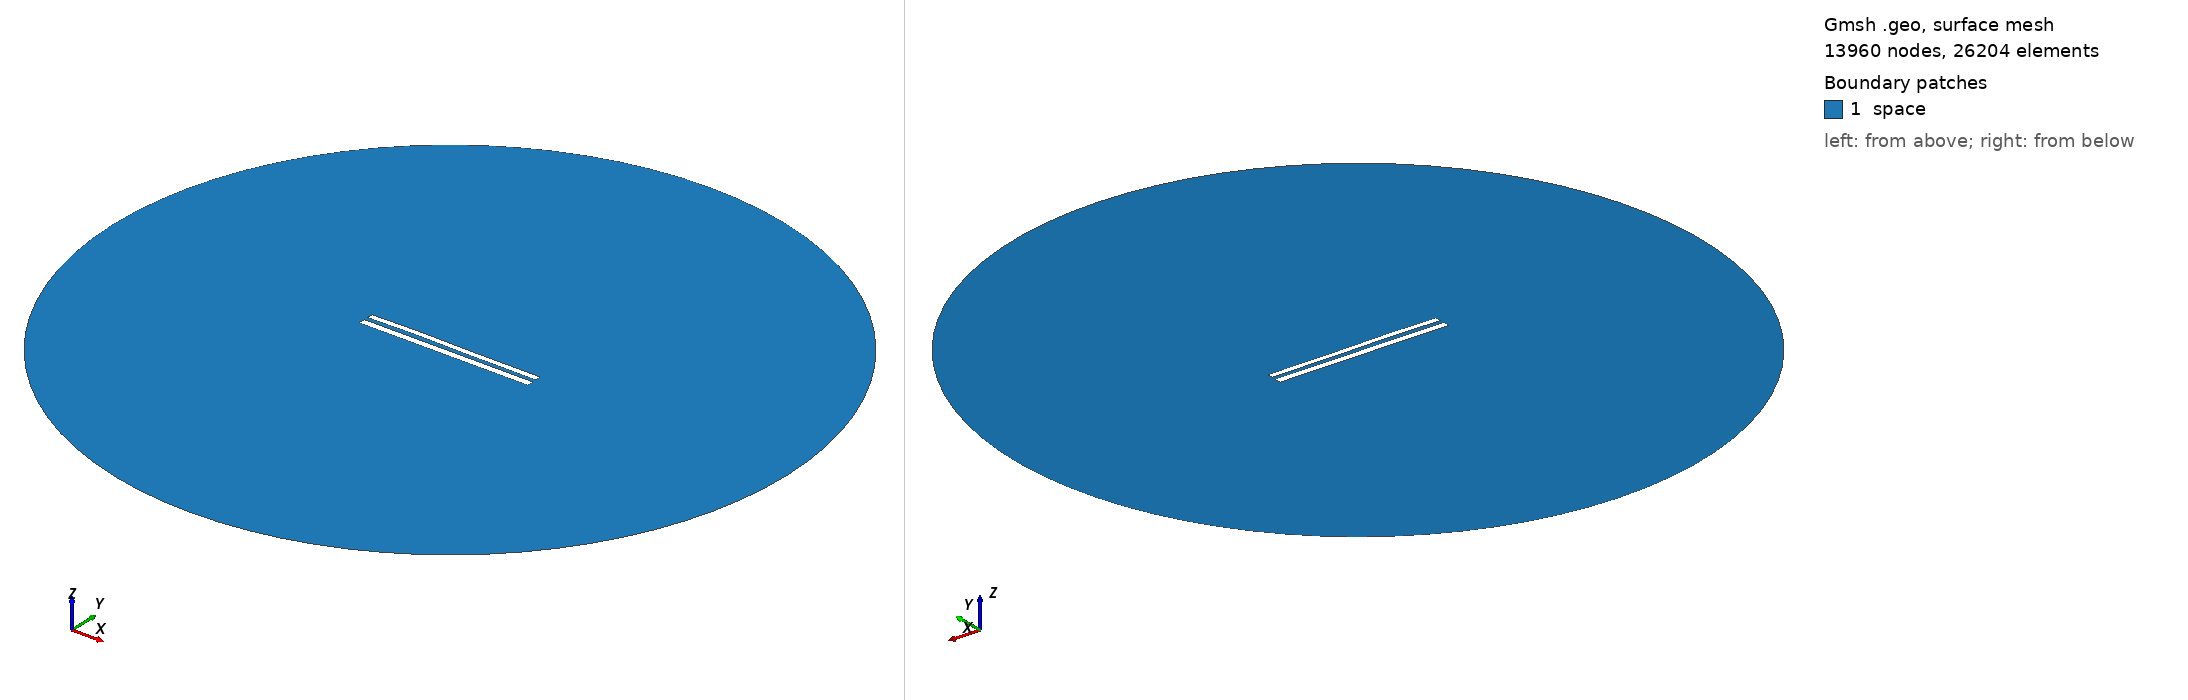

Gmsh geometry script, surface-meshed: 13960 nodes, 26204 surface elements. Boundary patches (legend numbers): 1 space. Left view from above one corner, right view from below the opposite corner. Legend entries are the model's physical surfaces. The drawing asked Gmsh for element sizes between 1% and 20% of the model's largest extent; the script's own settings can give other sizes.

=== 9124.geo (drawn) ===
//---------------------------------------
// Geometry kernel
//---------------------------------------

SetFactory("OpenCASCADE");



//---------------------------------------
// Parameters of the geometry
//---------------------------------------

// Overetch of the upper plate
overetch = 0.25;

// Distance between the plates
distance = 2.5;

// Discretization over the x axis (for the deformation)
nx = 50; 

// Length of the plate
L = 100 - overetch; 

// Number of modes
n = 4; 

// 1st mode coefficient
coeff(1) = 0.0;
beta(1) = 0.596864 * 3.1415926535 / L;

// 2nd mode coefficient
coeff(2) = 0.15;
beta(2) = 1.49418 * 3.1415926535 / L;

// 3rd mode coefficient
coeff(3) = 0.15;
beta(3) = 2.50025 * 3.1415926535 / L;

// 4th mode coefficient
coeff(4) = 0.07499999999999998;
beta(4) = 3.49999 * 3.1415926535 / L;



//---------------------------------------
// Upper plate (deformed rectangle)
//---------------------------------------

// Coordiantes of the upper plate
xmin = -50;
xmax = 50 - overetch;

// Height of the upper plate
yheight = 4 - 2 * overetch;

// Indexes of the points
UpperID[] = {};
LowerID[] = {};
LeftID[] = {};
RightID[] = {};

// Point index
p = 1;

// Horizontal edges
For i In {1:nx}
    x = xmin + (i-1)*(xmax - xmin)/(nx-1);

    y_bottom = distance / 2 + overetch;
    For j In {1:n}
        C = (Cosh(beta(j)*L) + Cos(beta(j)*L)) / (Sinh(beta(j)*L) + Sin(beta(j)*L));
        y_bottom  = y_bottom + coeff(j) * (Cosh(beta(j)*(x+50)) - Cos(beta(j)*(x+50)) - C * (Sinh(beta(j)*(x+50)) - Sin(beta(j)*(x+50))));
    EndFor

    y_top = y_bottom + yheight;

    Point(p) = {x, y_top, 0, 1.0};
    UpperID[i] = p;
    p = p + 1;

    Point(p) = {x, y_bottom, 0, 1.0};
    LowerID[i] = p;
    p = p + 1;
EndFor

// Create point lists
UpperPts[] = {}; LowerPts[] = {};
For i In {1:nx}
  UpperPts[] += {UpperID[i]};
  LowerPts[] += {LowerID[i]};
EndFor

// Build splines
Spline(1) = {UpperPts[]};
Spline(2) = {LowerPts[]};
Line(3) = {LowerPts[nx-1], UpperPts[nx-1]};
Line(4) = {LowerPts[0], UpperPts[0]};

// Build the plane surface
Curve Loop(1) = {2, 3, -1, -4};
Plane Surface(1) = {1};



//---------------------------------------
// Lower plate (rectangle)
//---------------------------------------

// Vertices
Point(1001) = {-50, -1, 0, 1.0};
Point(1002) = { 50, -1, 0, 1.0};
Point(1003) = { 50,  -5, 0, 1.0};
Point(1004) = {-50,  -5, 0, 1.0};

// Edges
Line(5) = {1001, 1002};
Line(6) = {1002, 1003};
Line(7) = {1003, 1004};
Line(8) = {1004, 1001};

// Plane surface
Line Loop(2) = {5, 6, 7, 8};
Plane Surface(2) = {2}; 



//---------------------------------------
// Outer (fictious) boundary
//---------------------------------------

// Points
Point(1005) = {0, 0, 0};       // Center
Point(1006) = {200, 0, 0};     // Start point
Point(1007) = {0, 200, 0};     // 90 degrees
Point(1008) = {-200, 0, 0};    // 180 degrees
Point(1009) = {0, -200, 0};    // 270 degrees

// Circle arcs (each needs start, center, end)
Circle(9) = {1006, 1005, 1007};
Circle(10) = {1007, 1005, 1008};
Circle(11) = {1008, 1005, 1009};
Circle(12) = {1009, 1005, 1006};

// Plane surface for the entire domain
Curve Loop(3) = {9, 10, 11, 12};
Surface(3) = {3};

// Subtract the plates from the whole domain to obtain the actual domain where we want to solve the equations
BooleanDifference{ Surface{3}; Delete; }{ Surface{1}; Surface{2}; Delete; }




//---------------------------------------
// Transfinite Lines/Curves
//---------------------------------------

// Set the number of points on the boundaries
r = 7;

// Plates
Transfinite Curve {1, 2} = 50*r Using Progression 1;
Transfinite Curve {3, 4} = 2*r Using Progression 1;
Transfinite Line {5, 7} = 50*r Using Progression 1;
Transfinite Line {6, 8} = 2*r Using Progression 1;

// Outer boundary
Transfinite Line {9, 10, 11, 12} = 20 Using Progression 1;



//---------------------------------------
// Physical groups
//---------------------------------------                

// Physical curves (boundaries)
Physical Line("force_segment", 10) = {2};
Physical Line("upper_plate", 11) = {1, 3, 4};
Physical Line("lower_plate", 12) = {5, 6, 7, 8};
Physical Line("boundary", 20) = {9, 10, 11, 12};

// Physical Surfaces
Physical Surface("space", 30) = {3};



//---------------------------------------
// 6. Generate the Mesh
//---------------------------------------

// 2D mesh generation
Mesh 2;
